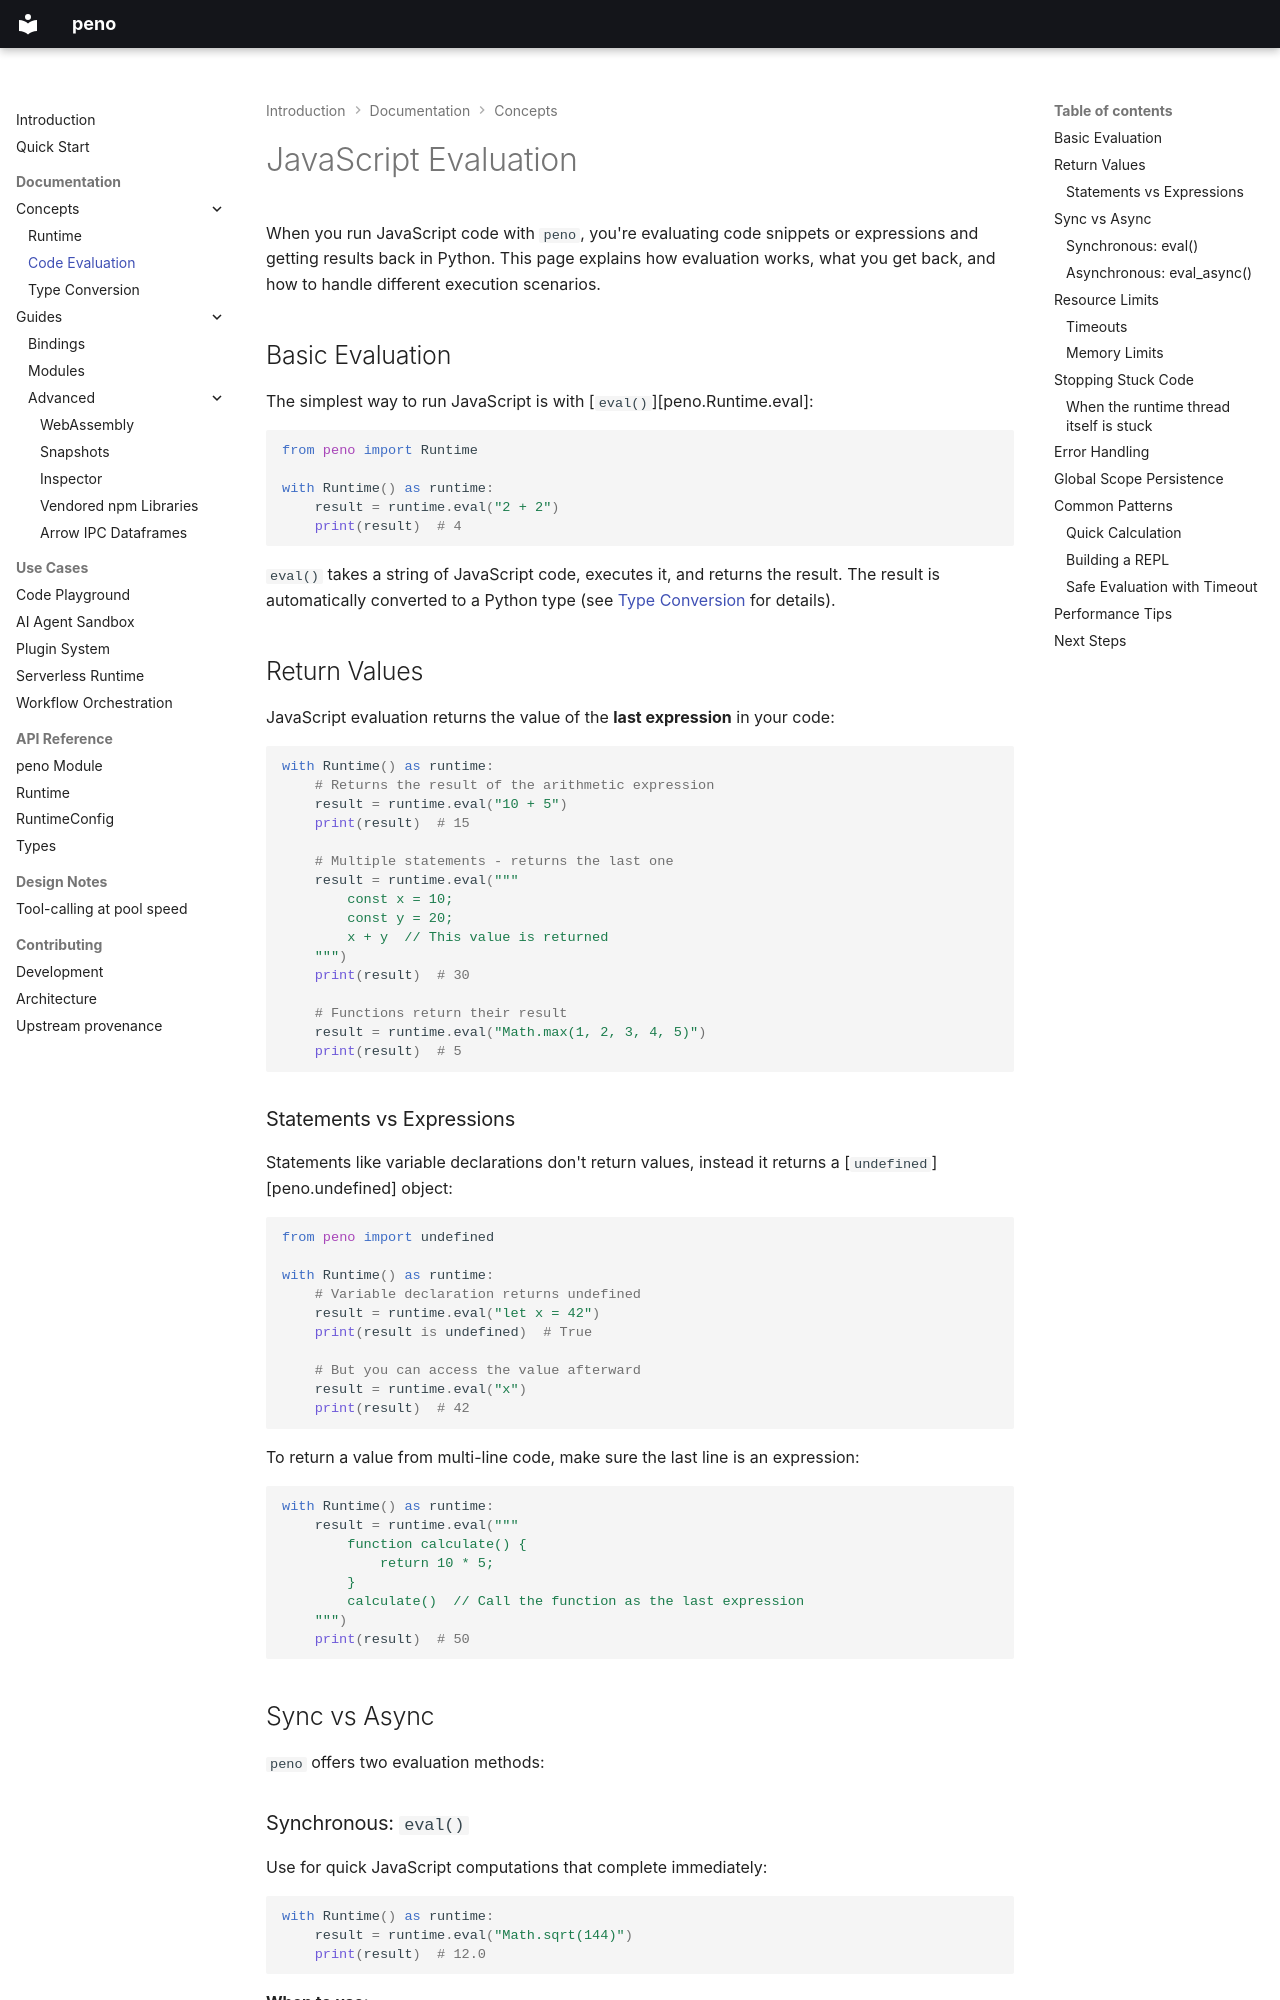

repository: bmsuisse/peno · page: concepts/evaluation/index.html · generator: mkdocs

# JavaScript Evaluation

When you run JavaScript code with `peno`, you're evaluating code snippets or expressions and getting results back in Python. This page explains how evaluation works, what you get back, and how to handle different execution scenarios.

## Basic Evaluation

The simplest way to run JavaScript is with [`eval()`][peno.Runtime.eval]:

```python
from peno import Runtime

with Runtime() as runtime:
    result = runtime.eval("2 + 2")
    print(result)  # 4
```

`eval()` takes a string of JavaScript code, executes it, and returns the result. The result is automatically converted to a Python type (see [Type Conversion](types.md) for details).

## Return Values

JavaScript evaluation returns the value of the **last expression** in your code:

```python
with Runtime() as runtime:
    # Returns the result of the arithmetic expression
    result = runtime.eval("10 + 5")
    print(result)  # 15

    # Multiple statements - returns the last one
    result = runtime.eval("""
        const x = 10;
        const y = 20;
        x + y  // This value is returned
    """)
    print(result)  # 30

    # Functions return their result
    result = runtime.eval("Math.max(1, 2, 3, 4, 5)")
    print(result)  # 5
```

### Statements vs Expressions

Statements like variable declarations don't return values, instead it returns a [`undefined`][peno.undefined] object:

```python
from peno import undefined

with Runtime() as runtime:
    # Variable declaration returns undefined
    result = runtime.eval("let x = 42")
    print(result is undefined)  # True

    # But you can access the value afterward
    result = runtime.eval("x")
    print(result)  # 42
```

To return a value from multi-line code, make sure the last line is an expression:

```python
with Runtime() as runtime:
    result = runtime.eval("""
        function calculate() {
            return 10 * 5;
        }
        calculate()  // Call the function as the last expression
    """)
    print(result)  # 50
```

## Sync vs Async

`peno` offers two evaluation methods:

### Synchronous: `eval()`

Use for quick JavaScript computations that complete immediately:

```python
with Runtime() as runtime:
    result = runtime.eval("Math.sqrt(144)")
    print(result)  # 12.0
```

**When to use:**

- Simple calculations and data transformations
- Accessing variables and calling synchronous functions
- Quick scripts that don't involve asynchronous operations
